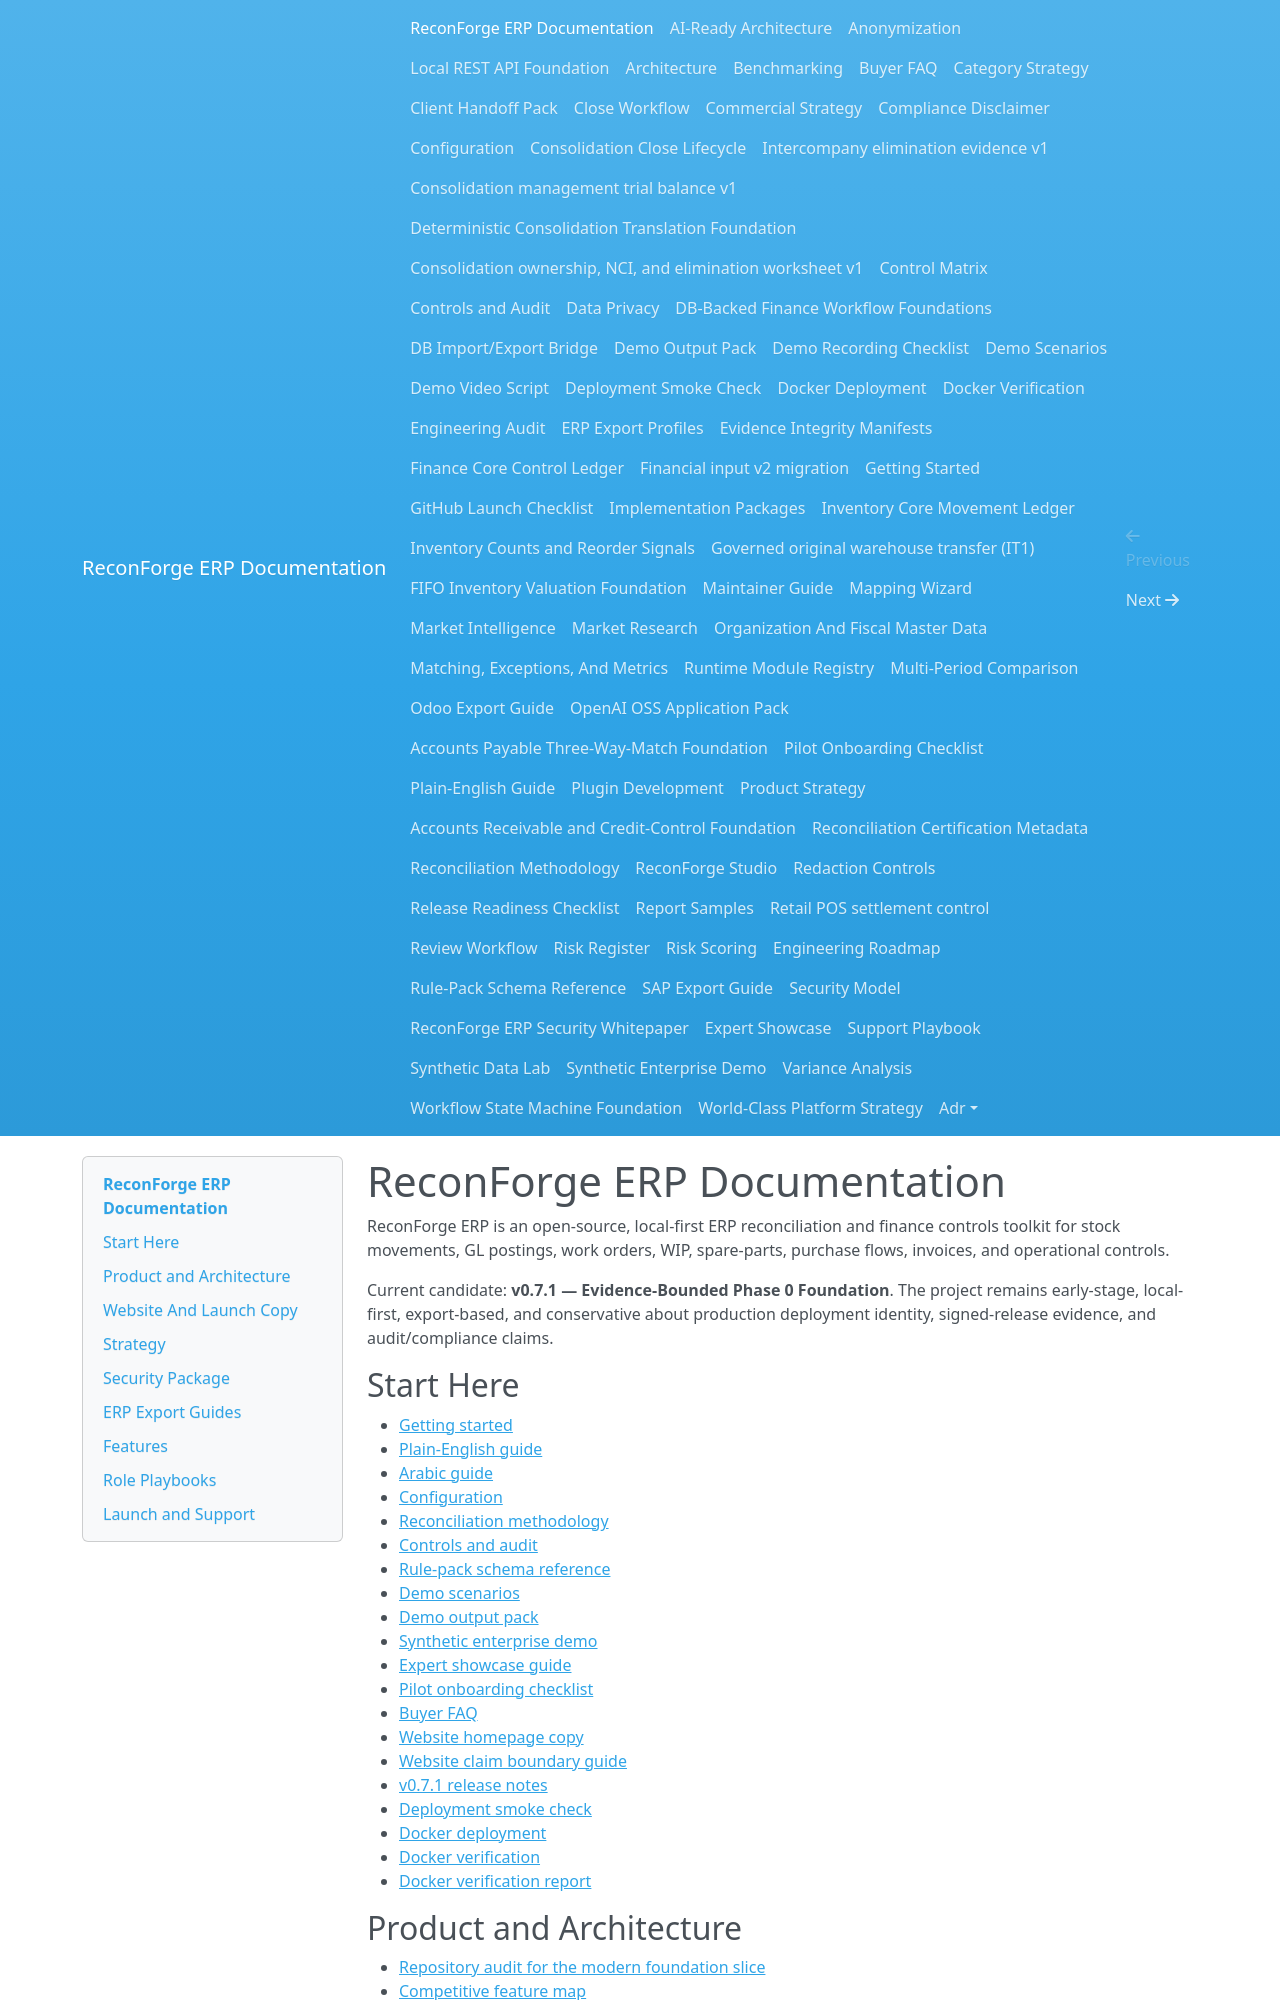

repository: amrzainmubarak/reconforge-erp · page: index.html · generator: mkdocs

# ReconForge ERP Documentation

ReconForge ERP is an open-source, local-first ERP reconciliation and finance controls toolkit for stock movements, GL postings, work orders, WIP, spare-parts, purchase flows, invoices, and operational controls.

Current candidate: **v0.7.1 — Evidence-Bounded Phase 0 Foundation**. The project remains early-stage, local-first, export-based, and conservative about production deployment identity, signed-release evidence, and audit/compliance claims.

## Start Here

- [Getting started](getting-started.md)
- [Plain-English guide](plain-english-guide.md)
- [Arabic guide](ar/guide.md)
- [Configuration](configuration.md)
- [Reconciliation methodology](reconciliation-methodology.md)
- [Controls and audit](controls-and-audit.md)
- [Rule-pack schema reference](rule-pack-schema-reference.md)
- [Demo scenarios](demo-scenarios.md)
- [Demo output pack](demo-output-pack.md)
- [Synthetic enterprise demo](synthetic-enterprise-demo.md)
- [Expert showcase guide](showcase.md)
- [Pilot onboarding checklist](pilot-onboarding-checklist.md)
- [Buyer FAQ](buyer-faq.md)
- [Website homepage copy](website/homepage-copy.md)
- [Website claim boundary guide](website/claim-boundary-guide.md)
- [v0.7.1 release notes](releases/v0.7.1.md)
- [Deployment smoke check](deployment-smoke-check.md)
- [Docker deployment](docker-deployment.md)
- [Docker verification](docker-verification.md)
- [Docker verification report](strategy/docker-verification-report.md)
